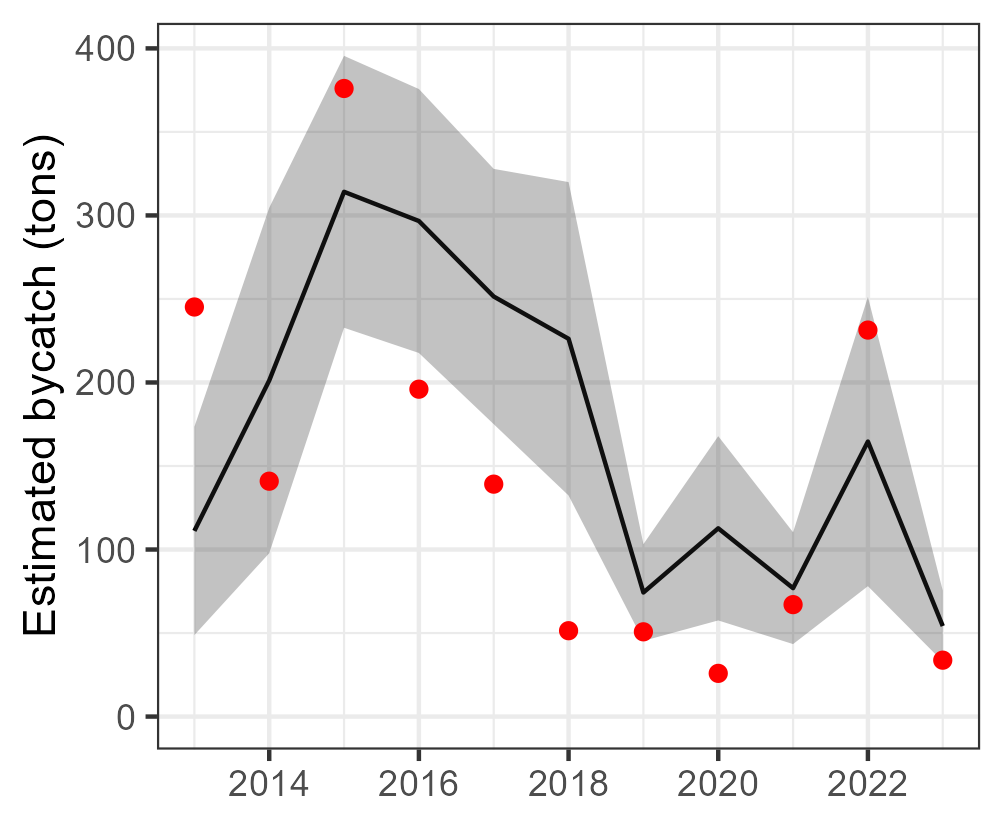

The data file committed next to this chart (first rows):
Year, est, se, est_corr, se_corr, lwr, upr, model, type, species
2013, 111.2, 31.8, 111.2, NA, 48.82, 173.5, tV_mod_ln_pl, single, Auxis spp
2014, 201.2, 52.74, 201.2, NA, 97.81, 304.6, tV_mod_ln_pl, single, Auxis spp
2015, 314.1, 41.52, 314.1, NA, 232.8, 395.5, tV_mod_ln_pl, single, Auxis spp
2016, 296.7, 40.31, 296.7, NA, 217.7, 375.7, tV_mod_ln_pl, single, Auxis spp
2017, 251.5, 38.99, 251.5, NA, 175, 327.9, tV_mod_ln_pl, single, Auxis spp
2018, 226.2, 47.86, 226.2, NA, 132.3, 320, tV_mod_ln_pl, single, Auxis spp
2019, 74.28, 14.77, 74.28, NA, 45.34, 103.2, tV_mod_ln_pl, single, Auxis spp
2020, 112.7, 28.14, 112.7, NA, 57.56, 167.9, tV_mod_ln_pl, single, Auxis spp
2021, 76.87, 17.08, 76.87, NA, 43.39, 110.3, tV_mod_ln_pl, single, Auxis spp
2022, 164.6, 44.17, 164.6, NA, 78.07, 251.2, tV_mod_ln_pl, single, Auxis spp
2023, 54.19, 10.84, 54.19, NA, 32.94, 75.44, tV_mod_ln_pl, single, Auxis spp
